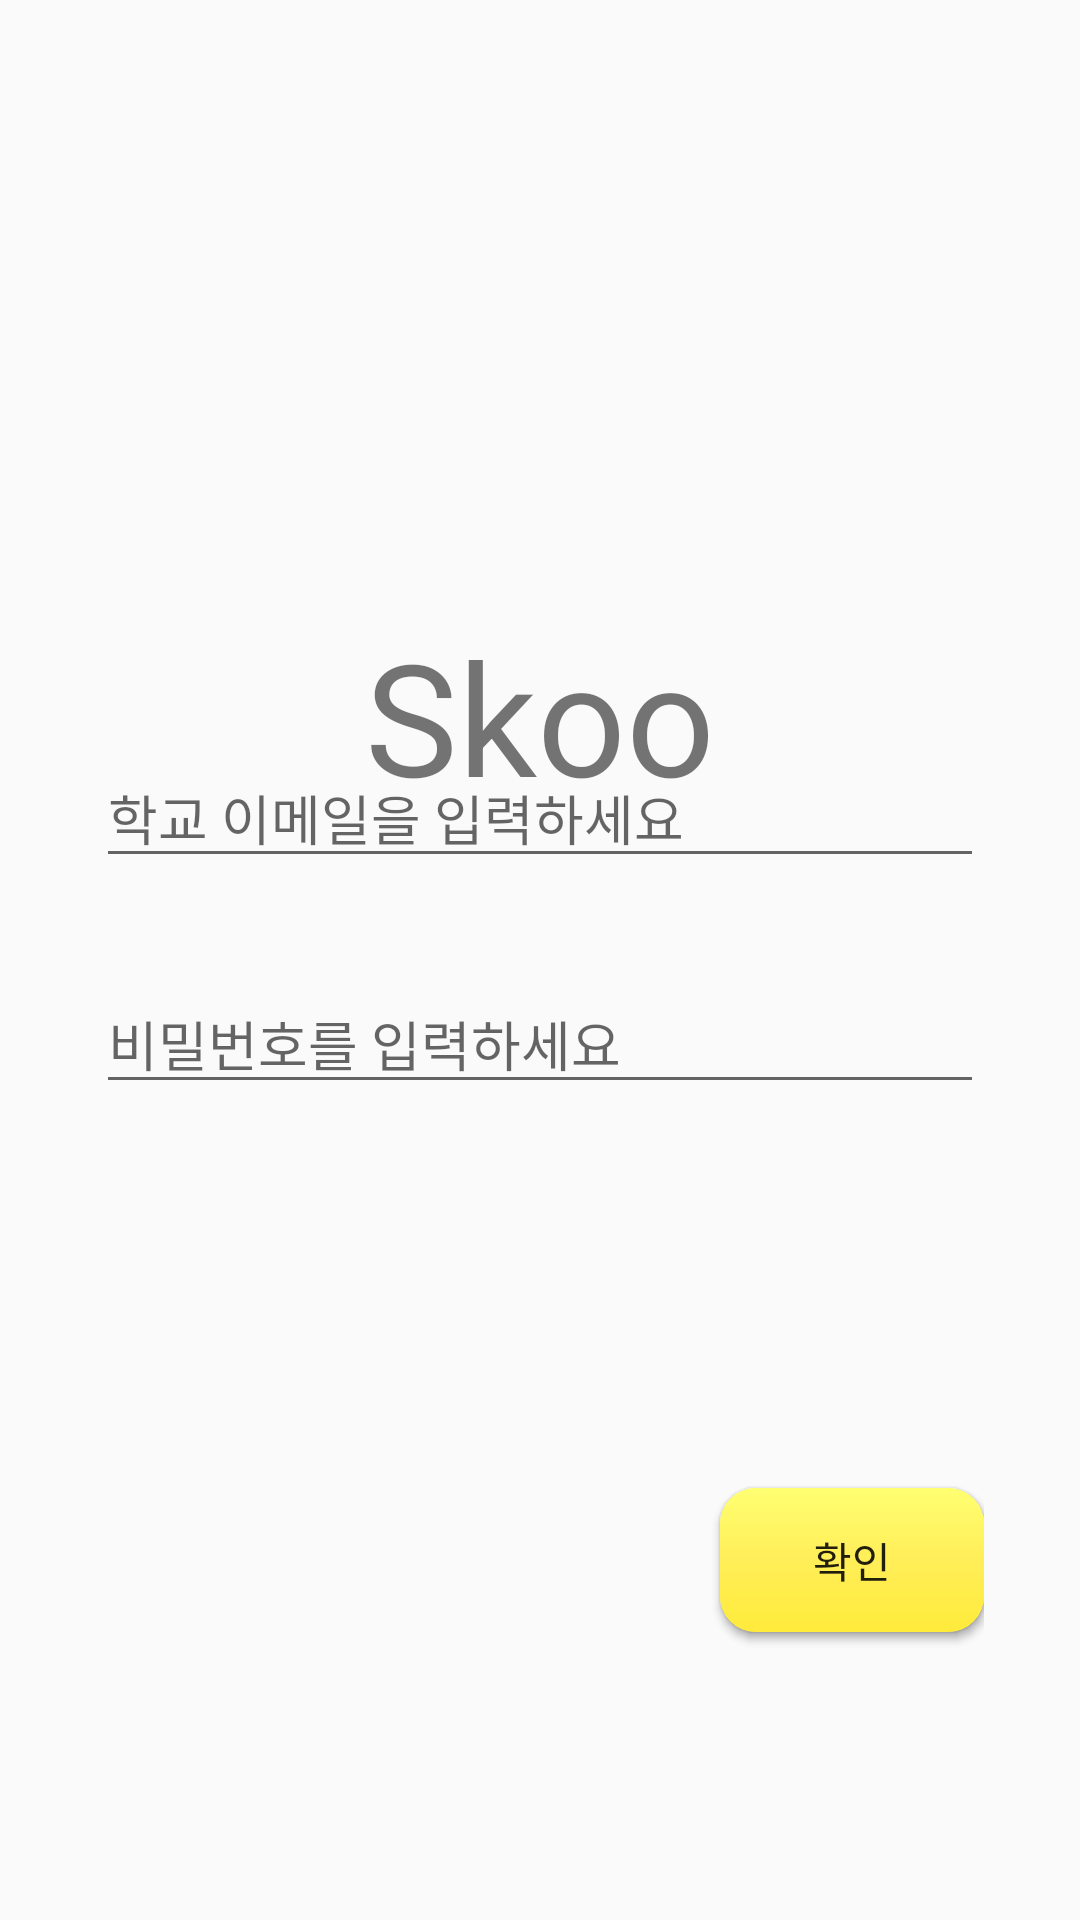

Android layout source for this screen:
<!-- AndroidManifest.xml: application theme AppTheme -->
<!-- res/layout/activity_login_authentication.xml -->
<?xml version="1.0" encoding="utf-8"?>
<RelativeLayout xmlns:android="http://schemas.android.com/apk/res/android"
    xmlns:app="http://schemas.android.com/apk/res-auto"
    xmlns:tools="http://schemas.android.com/tools"
    android:id="@+id/school_authentication"
    android:layout_width="match_parent"
    android:layout_height="match_parent"
    android:padding="32dp"
    tools:context=".LoginAuthentication">

    <TextView
        android:id="@+id/textView2"
        android:layout_width="wrap_content"
        android:layout_height="wrap_content"
        android:layout_alignParentTop="true"
        android:layout_centerHorizontal="true"
        android:layout_marginTop="172dp"
        android:text="Skoo"
        android:textSize="52sp" />

    <EditText
        android:id="@+id/school_email"
        android:layout_width="300dp"
        android:layout_height="wrap_content"
        android:hint="학교 이메일을 입력하세요"
        android:visibility="visible"
        android:layout_centerHorizontal="true"
        android:layout_above="@+id/password"
        android:layout_marginBottom="32dp"
        android:inputType="textEmailAddress"

        />
    <EditText
        android:id="@+id/password"
        android:layout_width="300dp"
        android:layout_height="wrap_content"
        android:hint="비밀번호를 입력하세요"
        android:visibility="visible"
        android:layout_centerHorizontal="true"
        android:layout_above="@+id/send_email"
        android:layout_marginBottom="128dp"
        android:inputType="textPassword"

        />

    <Button
        android:id="@+id/send_email"
        android:layout_width="wrap_content"
        android:layout_height="wrap_content"
        android:text="인증하기"
        android:background="@drawable/rounded_button"
        android:padding="4dp"
        android:layout_alignParentBottom="true"
        android:layout_alignParentRight="true"
        android:layout_marginBottom="64dp"/>

    <Button
        android:id="@+id/verify_email"
        android:layout_width="wrap_content"
        android:layout_height="wrap_content"
        android:text="확인"
        android:background="@drawable/rounded_button"
        android:padding="4dp"
        android:layout_alignParentBottom="true"
        android:layout_alignParentRight="true"
        android:layout_marginBottom="64dp"/>






</RelativeLayout>
<!-- resources referenced by this layout -->
<resources>
  <!-- drawable rounded_button (drawable-v24) -->
  <?xml version="1.0" encoding="utf-8"?>
  <shape xmlns:android="http://schemas.android.com/apk/res/android" android:shape="rectangle">
      <corners android:radius="12dp" />
      <gradient android:startColor="@color/colorSecondary" android:centerColor="#FFEE58" android:endColor="@color/colorSecondaryLight" android:angle="90" />
  </shape>
  <style name="AppTheme" parent="Theme.AppCompat.Light.NoActionBar">
          
          <item name="colorPrimary">@color/colorPrimary</item>
          <item name="colorPrimaryDark">@color/colorPrimaryDark</item>
          <item name="colorAccent">@color/colorAccent</item>
  
          <item name="android:windowAnimationStyle">@style/WindowAnimationStyle</item>
      </style>
  <color name="colorSecondary">#ffeb3b</color>
  <color name="colorSecondaryLight">#ffff72</color>
  <color name="colorPrimary">#212121</color>
  <color name="colorPrimaryDark">#000000</color>
  <color name="colorAccent">#ffeb3b</color>
  <style name="WindowAnimationStyle">
          <item name="android:windowEnterAnimation">@android:anim/fade_in</item>
          <item name="android:windowExitAnimation">@android:anim/fade_out</item>
      </style>
</resources>
